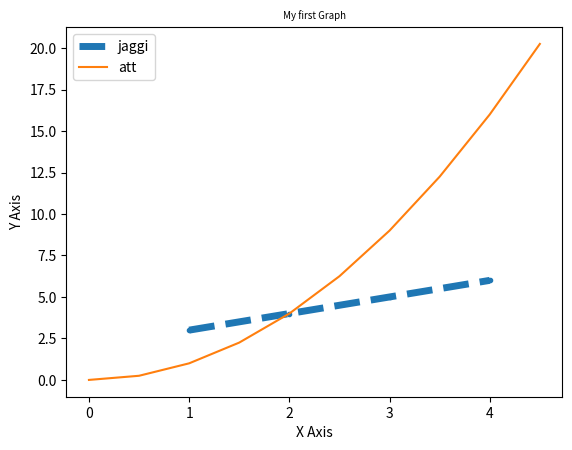

Here is the Python script that generated this plot:
import matplotlib.pyplot as plt
import numpy as np
x =[ 1,2,3,4]
y = [3,4,5,6]
x2 = np.arange(0,5,0.5)

plt.plot(x,y ,label = "jaggi", linewidth = 5,marker= '.',linestyle = '--')
plt.plot(x2,x2**2, label = "att")
plt.title("My first Graph",fontdict={'fontsize':'7'})
plt.xlabel("X Axis")
plt.ylabel("Y Axis")
plt.legend()
plt.savefig("mypic.png",dpi = 300)
# xticks,yticks
plt.show()